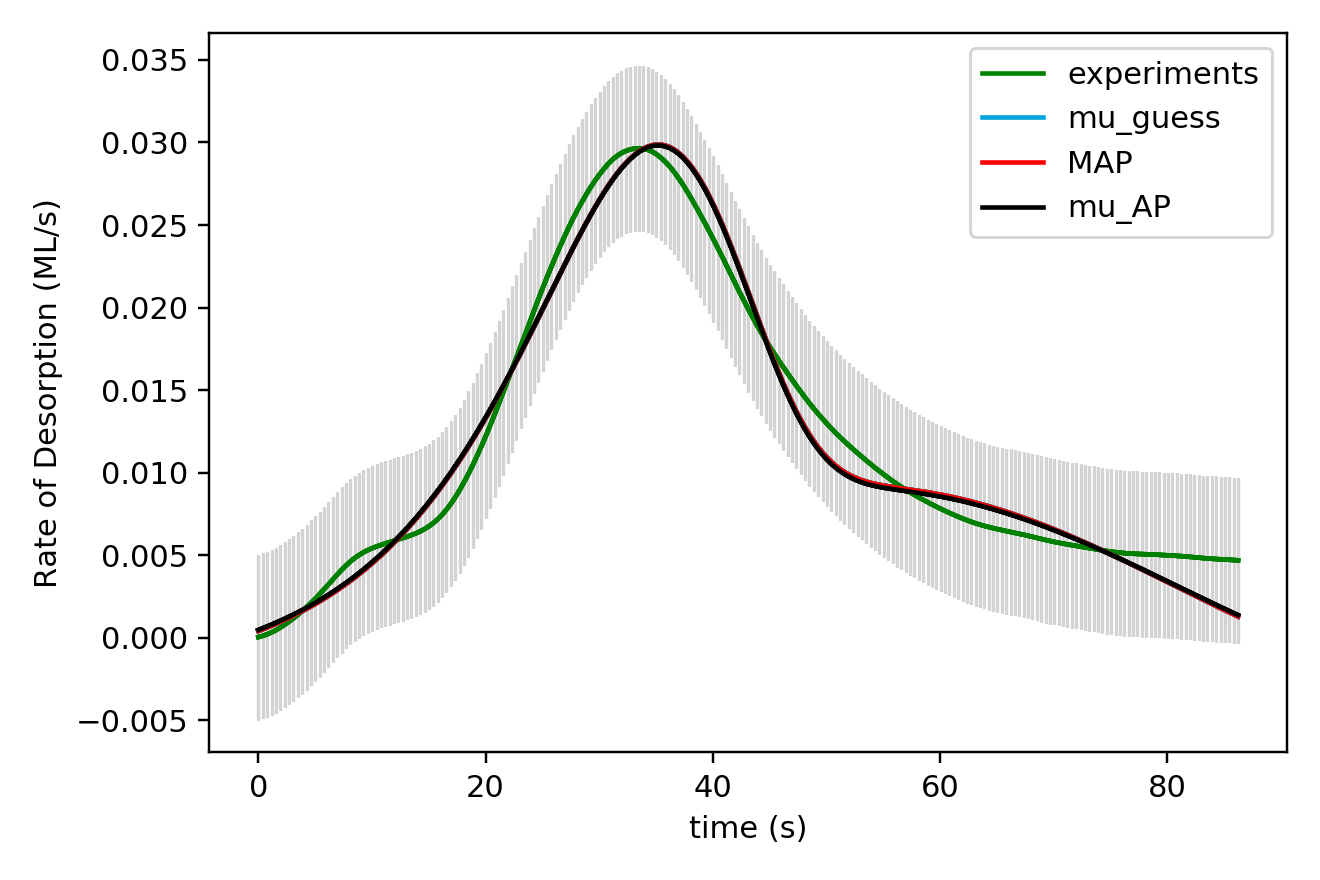

Values plotted in this chart, from the file beside it:
x_values, observed, sim_initial_guess, sim_MAP, sim_mu_AP
0.000000000000000000e+00, 4.039999999999999944e-05, 4.069951866914488692e-04, 4.069951866914488692e-04, 4.678873490807032554e-04
3.850000000000000089e-01, 1.145000000000000049e-04, 5.109968697655530891e-04, 5.109968697655530891e-04, 5.722363315358741133e-04
7.700000000000000178e-01, 2.089999999999999844e-04, 6.182700183496921825e-04, 6.182700183496921825e-04, 6.798390410168199394e-04
1.155000000000000027e+00, 3.237000000000000077e-04, 7.289236025396549166e-04, 7.289236025396549166e-04, 7.908037356827307424e-04
1.540000000000000036e+00, 4.591999999999999403e-04, 8.430696779692824954e-04, 8.430696779692824954e-04, 9.052417513318119667e-04
1.925000000000000044e+00, 6.158999999999999544e-04, 9.608241503228600504e-04, 9.608241503228600504e-04, 1.023268267715846374e-03
2.310000000000000053e+00, 7.876000000000000622e-04, 1.082306268106584786e-03, 1.082306268106584786e-03, 1.145001801489440229e-03
2.694999999999999840e+00, 9.740000000000000394e-04, 1.207638900175420126e-03, 1.207638900175420126e-03, 1.270564483062168459e-03
3.080000000000000071e+00, 1.173200000000000111e-03, 1.336948413932796806e-03, 1.336948413932796806e-03, 1.400081937676345926e-03
3.464999999999999858e+00, 1.387299999999999948e-03, 1.470364830060755202e-03, 1.470364830060755202e-03, 1.533683439021104288e-03
3.850000000000000089e+00, 1.614300000000000153e-03, 1.608021793241086808e-03, 1.608021793241086808e-03, 1.671501881368179761e-03
4.235000000000000320e+00, 1.853700000000000009e-03, 1.750056583119824179e-03, 1.750056583119824179e-03, 1.813673791202866049e-03
4.620000000000000107e+00, 2.105800000000000553e-03, 1.896610119483383003e-03, 1.896610119483383003e-03, 1.960339333062971479e-03
5.004999999999999893e+00, 2.368499999999999946e-03, 2.047826908184061795e-03, 2.047826908184061795e-03, 2.111642256814154524e-03
5.389999999999999680e+00, 2.643899999999999809e-03, 2.203855074093427364e-03, 2.203855074093427364e-03, 2.267729930524026334e-03
5.775000000000000355e+00, 2.930300000000000266e-03, 2.364846293028267758e-03, 2.364846293028267758e-03, 2.428753273660378721e-03
6.160000000000000142e+00, 3.223900000000000463e-03, 2.530955717150049512e-03, 2.530955717150049512e-03, 2.594866683536237086e-03
6.544999999999999929e+00, 3.521099999999999664e-03, 2.702341873623521212e-03, 2.702341873623521212e-03, 2.766227934938614817e-03
6.929999999999999716e+00, 3.817399999999999873e-03, 2.879166601141732156e-03, 2.879166601141732156e-03, 2.942998117402403392e-03
7.315000000000000391e+00, 4.102699999999999923e-03, 3.061594871974448757e-03, 3.061594871974448757e-03, 3.125341458485744826e-03
7.700000000000000178e+00, 4.369800000000000073e-03, 3.249794680575936612e-03, 3.249794680575936612e-03, 3.313425213229611102e-03
8.085000000000000853e+00, 4.609799999999999835e-03, 3.443936841322190606e-03, 3.443936841322190606e-03, 3.507419463047328247e-03
8.470000000000000639e+00, 4.822399999999999257e-03, 3.644194752013319143e-03, 3.644194752013319143e-03, 3.707496880352260070e-03
8.855000000000000426e+00, 5.006800000000000486e-03, 3.850744174368972515e-03, 3.850744174368972515e-03, 3.913832510115254626e-03
9.240000000000000213e+00, 5.167499999999999351e-03, 4.063762946087541919e-03, 4.063762946087541919e-03, 4.126603483112195603e-03
9.625000000000000000e+00, 5.305300000000000640e-03, 4.283430643181781669e-03, 4.283430643181781669e-03, 4.345988679486499466e-03
1.000999999999999979e+01, 5.423199999999999549e-03, 4.509928215701525071e-03, 4.509928215701525071e-03, 4.572168365585974406e-03
1.039499999999999957e+01, 5.526500000000000162e-03, 4.743437571652923436e-03, 4.743437571652923436e-03, 4.805323779053775717e-03
1.077999999999999936e+01, 5.620499999999999628e-03, 4.984141072720734908e-03, 4.984141072720734908e-03, 5.045636626075817102e-03
1.116499999999999915e+01, 5.708399999999999759e-03, 5.232221005869950800e-03, 5.232221005869950800e-03, 5.293288554196019097e-03
1.155000000000000071e+01, 5.790199999999999687e-03, 5.487858997016807627e-03, 5.487858997016807627e-03, 5.548460567275701090e-03
1.193500000000000050e+01, 5.869499999999999718e-03, 5.751235518330264501e-03, 5.751235518330264501e-03, 5.811332533669712370e-03
1.232000000000000028e+01, 5.949100000000000568e-03, 6.022529055039938309e-03, 6.022529055039938309e-03, 6.082082354764720145e-03
1.270500000000000007e+01, 6.030300000000000590e-03, 6.301915315601874443e-03, 6.301915315601874443e-03, 6.360885176495168457e-03
1.308999999999999986e+01, 6.122299999999999791e-03, 6.589566390701735547e-03, 6.589566390701735547e-03, 6.647912549658731469e-03
1.347499999999999964e+01, 6.218500000000000069e-03, 6.885649805436796882e-03, 6.885649805436796882e-03, 6.943331483479040292e-03
1.385999999999999943e+01, 6.324800000000000214e-03, 7.190327468499373674e-03, 7.190327468499373674e-03, 7.247303396200766717e-03
1.424499999999999922e+01, 6.446999999999999606e-03, 7.503754555212793775e-03, 7.503754555212793775e-03, 7.559982999497770820e-03
1.463000000000000078e+01, 6.586399999999999200e-03, 7.826078448461145157e-03, 7.826078448461145157e-03, 7.881517240519443981e-03
1.501500000000000057e+01, 6.752900000000000048e-03, 8.157437267723924648e-03, 8.157437267723924648e-03, 8.212043832596601506e-03
1.540000000000000036e+01, 6.949299999999999401e-03, 8.497958436652075509e-03, 8.497958436652075509e-03, 8.551689824194562764e-03
1.578500000000000014e+01, 7.181199999999999563e-03, 8.847757281658831172e-03, 8.847757281658831172e-03, 8.900570198715641174e-03
1.617000000000000171e+01, 7.450599999999999931e-03, 9.206935417483670323e-03, 9.206935417483670323e-03, 9.258786261422990646e-03
1.655499999999999972e+01, 7.761100000000000811e-03, 9.575578808018153643e-03, 9.575578808018153643e-03, 9.626423701802101079e-03
1.694000000000000128e+01, 8.113500000000000920e-03, 9.953755958176097388e-03, 9.953755958176097388e-03, 1.000355078668222451e-02
1.732499999999999929e+01, 8.505099999999999813e-03, 1.034151620452867897e-02, 1.034151620452867897e-02, 1.039021665195838384e-02
1.771000000000000085e+01, 8.938500000000000265e-03, 1.073888725216345236e-02, 1.073888725216345236e-02, 1.078644884102918956e-02
1.809499999999999886e+01, 9.411799999999999680e-03, 1.114587290629589188e-02, 1.114587290629589188e-02, 1.119225103766071858e-02
1.848000000000000043e+01, 9.917299999999998686e-03, 1.156245101403786425e-02, 1.156245101403786425e-02, 1.160760100878915034e-02
1.886499999999999844e+01, 1.045289999999999934e-02, 1.198857093388787723e-02, 1.198857093388787723e-02, 1.203244807527026339e-02
1.925000000000000000e+01, 1.101489999999999934e-02, 1.242415053741157717e-02, 1.242415053741157717e-02, 1.246671011491092343e-02
1.963500000000000156e+01, 1.160439999999999909e-02, 1.286907360257085776e-02, 1.286907360257085776e-02, 1.291027095683895676e-02
2.001999999999999957e+01, 1.222339999999999885e-02, 1.332318747938367881e-02, 1.332318747938367881e-02, 1.336297804804013716e-02
2.040500000000000114e+01, 1.286760000000000161e-02, 1.378629958540785773e-02, 1.378629958540785773e-02, 1.382463895011231021e-02
2.078999999999999915e+01, 1.352640000000000092e-02, 1.425817443390181745e-02, 1.425817443390181745e-02, 1.429501836836870668e-02
2.117500000000000071e+01, 1.419779999999999827e-02, 1.473853069693521409e-02, 1.473853069693521409e-02, 1.477383521584846315e-02
2.155999999999999872e+01, 1.488210000000000054e-02, 1.522703759397607721e-02, 1.522703759397607721e-02, 1.526075900287236949e-02
2.194500000000000028e+01, 1.557779999999999929e-02, 1.572331186048837870e-02, 1.572331186048837870e-02, 1.575540680638672086e-02
2.232999999999999829e+01, 1.627680000000000099e-02, 1.622691472699497664e-02, 1.622691472699497664e-02, 1.625734024974300959e-02
2.271499999999999986e+01, 1.697529999999999872e-02, 1.673734791725198928e-02, 1.673734791725198928e-02, 1.676606150170299042e-02
... 165 more rows
